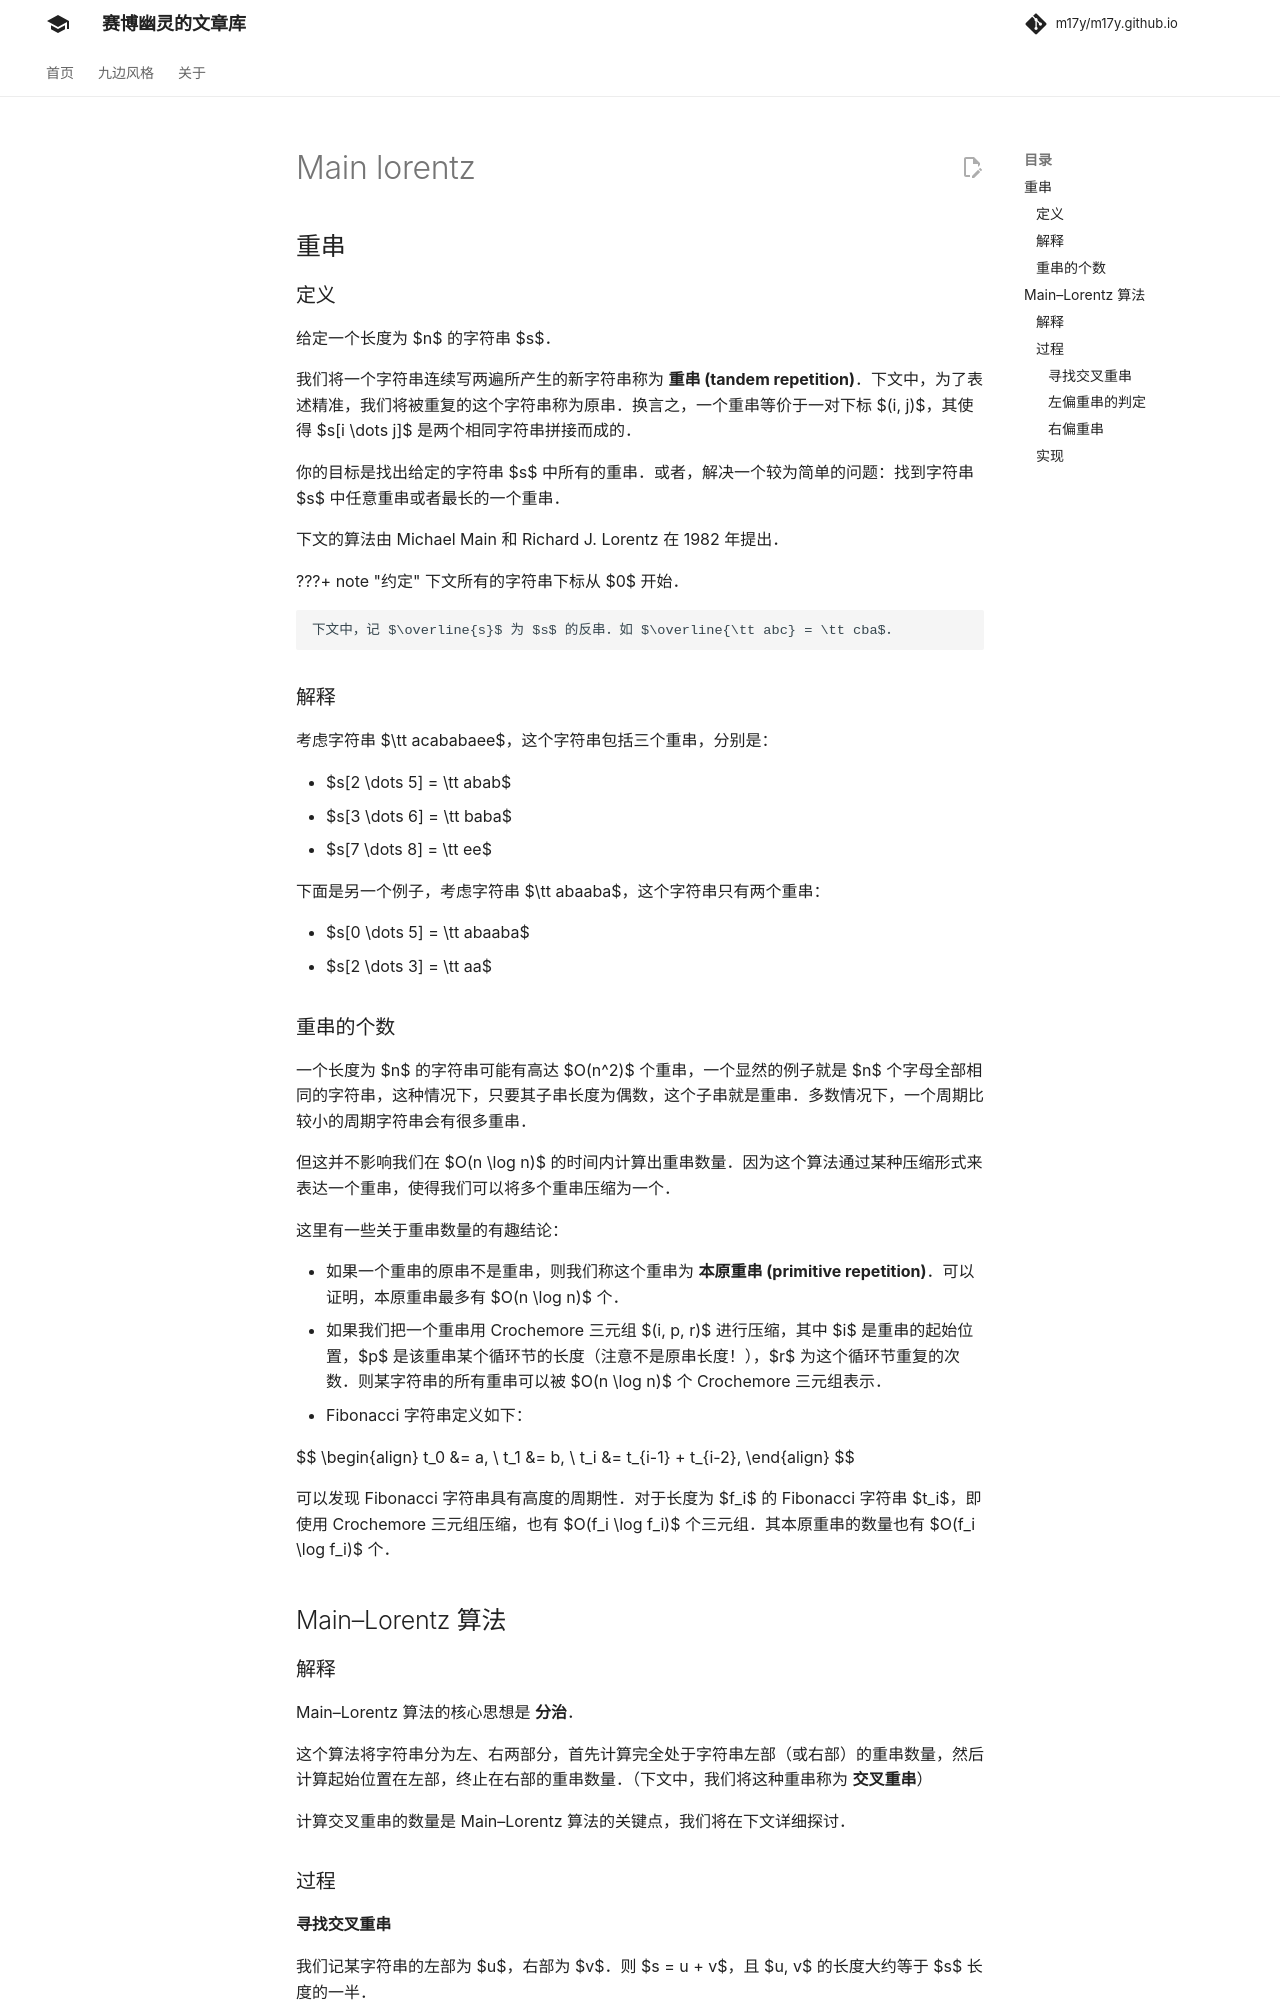

repository: m17y/m17y.github.io · page: string/main-lorentz/index.html · generator: mkdocs

## 重串

### 定义

给定一个长度为 $n$ 的字符串 $s$。

我们将一个字符串连续写两遍所产生的新字符串称为 **重串 (tandem repetition)**。下文中，为了表述精准，我们将被重复的这个字符串称为原串。换言之，一个重串等价于一对下标 $(i, j)$，其使得 $s[i \dots j]$ 是两个相同字符串拼接而成的。

你的目标是找出给定的字符串 $s$ 中所有的重串。或者，解决一个较为简单的问题：找到字符串 $s$ 中任意重串或者最长的一个重串。

下文的算法由 Michael Main 和 Richard J. Lorentz 在 1982 年提出。

**声明：**

下文所有的字符串下标从 0 开始。

下文中，记 $\overline{s}$ 为 $s$ 的反串。如 $\overline{\tt abc} = \tt cba$。

### 解释

考虑字符串 $\tt acababaee$，这个字符串包括三个重串，分别是：

-   $s[2 \dots 5] = \tt abab$
-   $s[3 \dots 6] = \tt baba$
-   $s[7 \dots 8] = \tt ee$

下面是另一个例子，考虑字符串 $\tt abaaba$，这个字符串只有两个重串：

-   $s[0 \dots 5] = \tt abaaba$
-   $s[2 \dots 3] = \tt aa$

### 重串的个数

一个长度为 $n$ 的字符串可能有高达 $O(n^2)$ 个重串，一个显然的例子就是 $n$ 个字母全部相同的字符串，这种情况下，只要其子串长度为偶数，这个子串就是重串。多数情况下，一个周期比较小的周期字符串会有很多重串。

但这并不影响我们在 $O(n \log n)$ 的时间内计算出重串数量。因为这个算法通过某种压缩形式来表达一个重串，使得我们可以将多个重串压缩为一个。

这里有一些关于重串数量的有趣结论：

-   如果一个重串的原串不是重串，则我们称这个重串为 **本原重串 (primitive repetition)**。可以证明，本原重串最多有 $O(n \log n)$ 个。
-   如果我们把一个重串用 Crochemore 三元组 $(i, p, r)$ 进行压缩，其中 $i$ 是重串的起始位置，$p$ 是该重串某个循环节的长度（注意不是原串长度！），$r$ 为这个循环节重复的次数。则某字符串的所有重串可以被 $O(n \log n)$ 个 Crochemore 三元组表示。
-   Fibonacci 字符串定义如下：

$$
\begin{align} t_0 &= a, \\ t_1 &= b, \\ t_i &= t_{i-1} + t_{i-2}, \end{align}
$$

可以发现 Fibonacci 字符串具有高度的周期性。对于长度为 $f_i$ 的 Fibonacci 字符串 $t_i$，即使用 Crochemore 三元组压缩，也有 $O(f_i \log f_i)$ 个三元组。其本原重串的数量也有 $O(f_i \log f_i)$ 个。

## Main–Lorentz 算法

### 解释

Main–Lorentz 算法的核心思想是 **分治**。

这个算法将字符串分为左、右两部分，首先计算完全处于字符串左部（或右部）的重串数量，然后计算起始位置在左部，终止在右部的重串数量。（下文中，我们将这种重串称为 **交叉重串**）

计算交叉重串的数量是 Main–Lorentz 算法的关键点，我们将在下文详细探讨。

### 过程

#### 寻找交叉重串

我们记某字符串的左部为 $u$，右部为 $v$。则 $s = u + v$，且 $u, v$ 的长度大约等于 $s$ 长度的一半。

对于任意一个重串，我们考虑其中间字符。此处我们将一个重串右半边的第一个字符称为其中间字符，换言之，若 $s[i...j]$ 为重串，则其中间字符为 $s[(i + j + 1)/2]$。如果一个重串的中间字符在 $u$ 中，则称这个重串 **左偏 (left)**，反之则称其 **右偏 (right)**。

接下来，我们将会探讨如何找到所有的左偏重串。

我们记一个左边重串的长度为 $2l$。考虑该重串第一个落入 $v$ 的字符（即 $s[|u|]$），这个字符一定与 $u$ 中的某个字符 $u[\textit{cntr}]$ 一致。

我们考虑固定 $\textit{cntr}$，并找到所有符合条件的重串。举个例子：对于字符串 $\tt c \; \underset{\textit{cntr}}{a} \; c \; | \; a \; d \; a$（这个 $\tt |$ 是用于分辨左右两部分的），固定 $cntr = 1$，则我们可以发现重串 $\tt caca$ 符合要求。

显然，我们一旦固定了 $\textit{cntr}$，那我们同时也固定了 $l$ 的取值。我们一旦知道如何找到所有重串，我们就可以从 $0$ 到 $|u| - 1$ 枚举 $\textit{cntr}$ 的取值，然后找到所有符合条件的重串。
